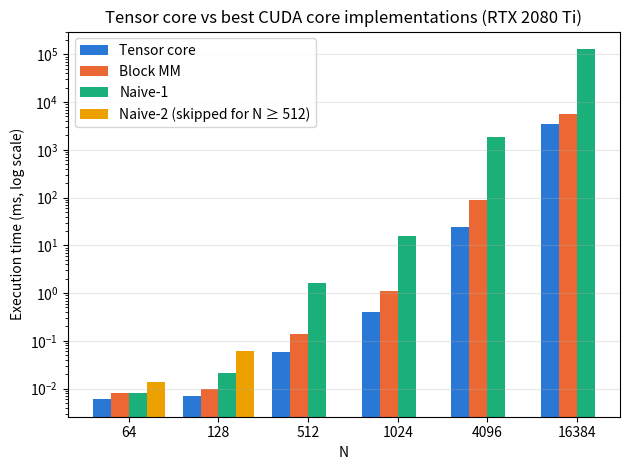

The script that saved this image:
import numpy as np
import matplotlib.pyplot as plt

# Best time (ms) per N for each implementation, taken from output.o and output_tc.o.
# nan = no run (Naive-2 is skipped for N >= 512: its rows/cols don't fit in shared memory)
Ns      = [64, 128, 512, 1024, 4096, 16384]
tensor  = [0.006, 0.007, 0.059, 0.409, 24.806, 3490.314]
blockMM = [0.008, 0.010, 0.141, 1.112, 90.470, 5748.420]
naive1  = [0.008, 0.021, 1.599, 15.584, 1880.279, 129076.414]
naive2  = [0.014, 0.061, np.nan, np.nan, np.nan, np.nan]

x = np.arange(len(Ns))
w = 0.2
plt.bar(x - 1.5 * w, tensor,  w, label="Tensor core", color="#2a78d6")
plt.bar(x - 0.5 * w, blockMM, w, label="Block MM",    color="#eb6834")
plt.bar(x + 0.5 * w, naive1,  w, label="Naive-1",     color="#1baf7a")
plt.bar(x + 1.5 * w, naive2,  w, label="Naive-2 (skipped for N ≥ 512)", color="#eda100")

plt.yscale("log")   # times span 0.006 ms to 129,000 ms
plt.xticks(x, Ns)
plt.xlabel("N")
plt.ylabel("Execution time (ms, log scale)")
plt.title("Tensor core vs best CUDA core implementations (RTX 2080 Ti)")
plt.legend()
plt.grid(axis="y", alpha=0.3)
plt.tight_layout()
plt.savefig("tensor_vs_cuda.png", dpi=150)
plt.show()
